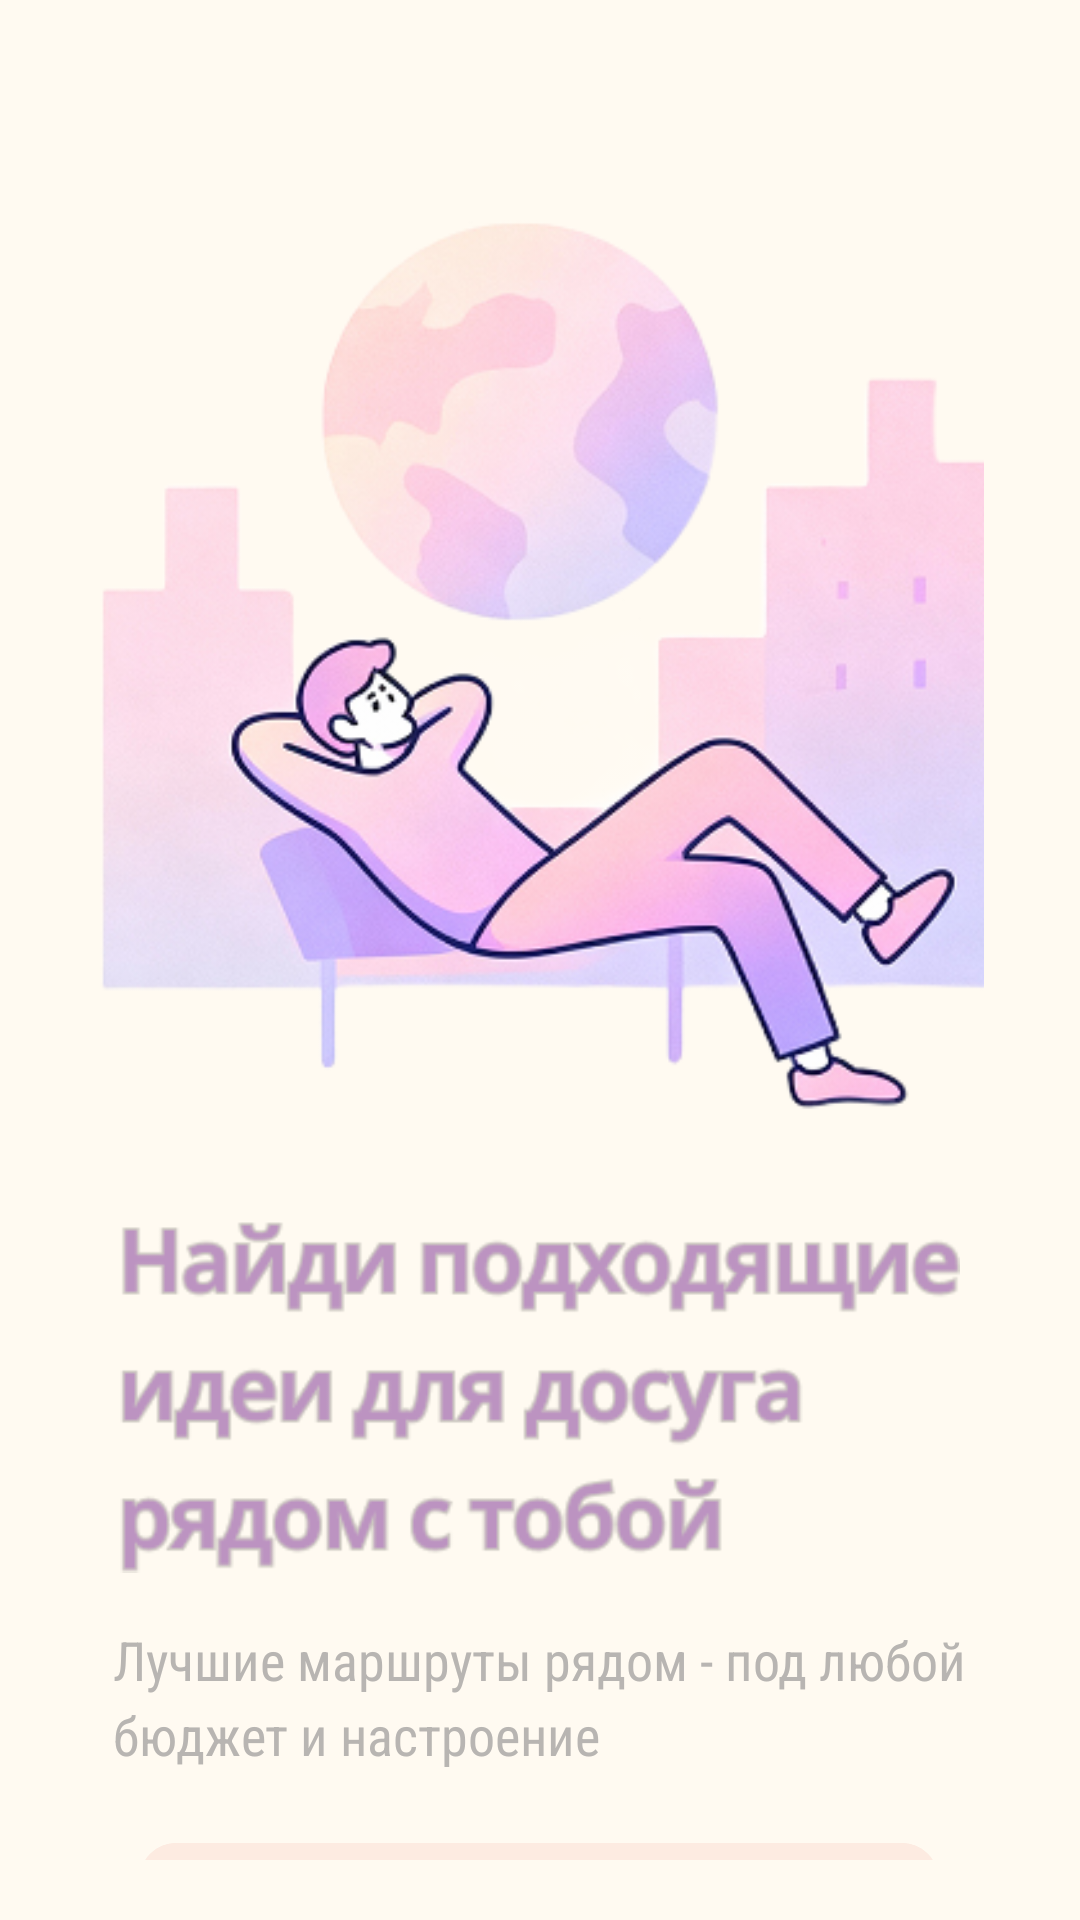

Write the Android layout XML for this screen, with the resource values it uses.
<!-- AndroidManifest.xml: application theme theme.Time2Go -->
<!-- res/layout/onboarding1.xml -->
<?xml version="1.0" encoding="utf-8"?>
<androidx.constraintlayout.widget.ConstraintLayout xmlns:android="http://schemas.android.com/apk/res/android"
    xmlns:app="http://schemas.android.com/apk/res-auto"
    xmlns:tools="http://schemas.android.com/tools"
    android:id="@+id/main"
    android:layout_width="match_parent"
    android:layout_height="match_parent"
    android:background="#FFFAF1"
    tools:context=".MainActivity">

    <androidx.constraintlayout.widget.ConstraintLayout
        android:id="@+id/illustration_container"
        android:layout_width="0dp"
        android:layout_height="0dp"
        android:layout_marginStart="32dp"
        android:layout_marginTop="20dp"
        android:layout_marginEnd="32dp"
        android:layout_marginBottom="20dp"
        app:layout_constraintBottom_toBottomOf="parent"
        app:layout_constraintEnd_toEndOf="parent"
        app:layout_constraintStart_toStartOf="parent"
        app:layout_constraintTop_toTopOf="parent">

        <ImageView
            android:id="@+id/person_image"
            android:layout_width="0dp"
            android:layout_height="354dp"
            android:layout_marginTop="16dp"
            android:scaleType="centerCrop"
            android:src="@drawable/person_image"
            app:layout_constraintEnd_toEndOf="parent"
            app:layout_constraintHorizontal_bias="1.0"
            app:layout_constraintStart_toStartOf="parent"
            app:layout_constraintTop_toTopOf="parent" />

        <ImageView
            android:id="@+id/text_image"
            android:layout_width="0dp"
            android:layout_height="119dp"
            android:layout_marginStart="8dp"
            android:layout_marginTop="16dp"
            android:layout_marginEnd="8dp"
            android:scaleType="fitCenter"
            android:src="@drawable/text1"
            app:layout_constraintEnd_toEndOf="parent"
            app:layout_constraintStart_toStartOf="parent"
            app:layout_constraintTop_toBottomOf="@id/person_image" />

        <TextView
            android:id="@+id/description_text"
            android:layout_width="285dp"
            android:layout_height="wrap_content"
            android:layout_marginStart="8dp"
            android:layout_marginTop="16dp"
            android:layout_marginEnd="8dp"
            android:fontFamily="sans-serif-condensed"
            android:lineSpacingExtra="4dp"
            android:text="@string/main_text1"
            android:textAlignment="textStart"
            android:textColor="#B8B5B2"
            android:textSize="18sp"
            app:layout_constraintEnd_toEndOf="parent"
            app:layout_constraintStart_toStartOf="parent"
            app:layout_constraintTop_toBottomOf="@id/text_image" />

        <com.google.android.material.button.MaterialButton
            android:id="@+id/btn_next_1"
            android:layout_width="266dp"
            android:layout_height="59dp"
            android:layout_marginTop="20dp"
            android:backgroundTint="#FDEBE1"
            android:fontFamily="sans-serif-medium"
            android:text="Далее"
            android:textColor="#909090"
            android:textSize="24sp"
            app:cornerRadius="12dp"
            app:layout_constraintEnd_toEndOf="parent"
            app:layout_constraintHorizontal_bias="0.493"
            app:layout_constraintStart_toStartOf="parent"
            app:layout_constraintTop_toBottomOf="@id/description_text" />

        <com.google.android.material.button.MaterialButton
            android:id="@+id/btn_skip_1"
            style="@style/Widget.MaterialComponents.Button.TextButton"
            android:layout_width="wrap_content"
            android:layout_height="wrap_content"
            android:layout_marginTop="2dp"
            android:fontFamily="sans-serif"
            android:text="@string/skip"
            android:textAllCaps="false"
            android:textColor="#909090"
            android:textSize="16sp"
            app:layout_constraintEnd_toEndOf="parent"
            app:layout_constraintStart_toStartOf="parent"
            app:layout_constraintTop_toBottomOf="@id/btn_next_1" />
    </androidx.constraintlayout.widget.ConstraintLayout>
</androidx.constraintlayout.widget.ConstraintLayout>
<!-- resources referenced by this layout -->
<resources>
  <!-- drawable person_image: png bitmap (drawable, 155875 bytes) -->
  <!-- drawable text1: png bitmap (drawable, 17273 bytes) -->
  <string name="main_text1">Лучшие маршруты рядом - под любой бюджет и настроение</string>
  <string name="skip">Пропустить</string>
  <style name="theme.Time2Go" parent="Base.theme.Time2Go" />
  <style name="Base.theme.Time2Go" parent="Theme.Material3.DayNight.NoActionBar">
          <item name="colorPrimary">#BCD6C2D9</item>
          <item name="colorPrimaryVariant">#BCAD96B3</item>
          <item name="colorOnPrimary">@color/purple_500</item>
          <item name="colorSecondary">@color/bottom_nav_color</item>
          <item name="colorSecondaryVariant">@color/bottom_nav_color</item>
          <item name="colorOnSecondary">@color/black</item>
          <item name="android:statusBarColor">#FDF8EF</item>
      </style>
  <color name="purple_500">#FF6200EE</color>
  <color name="black">#FF000000</color>
</resources>
